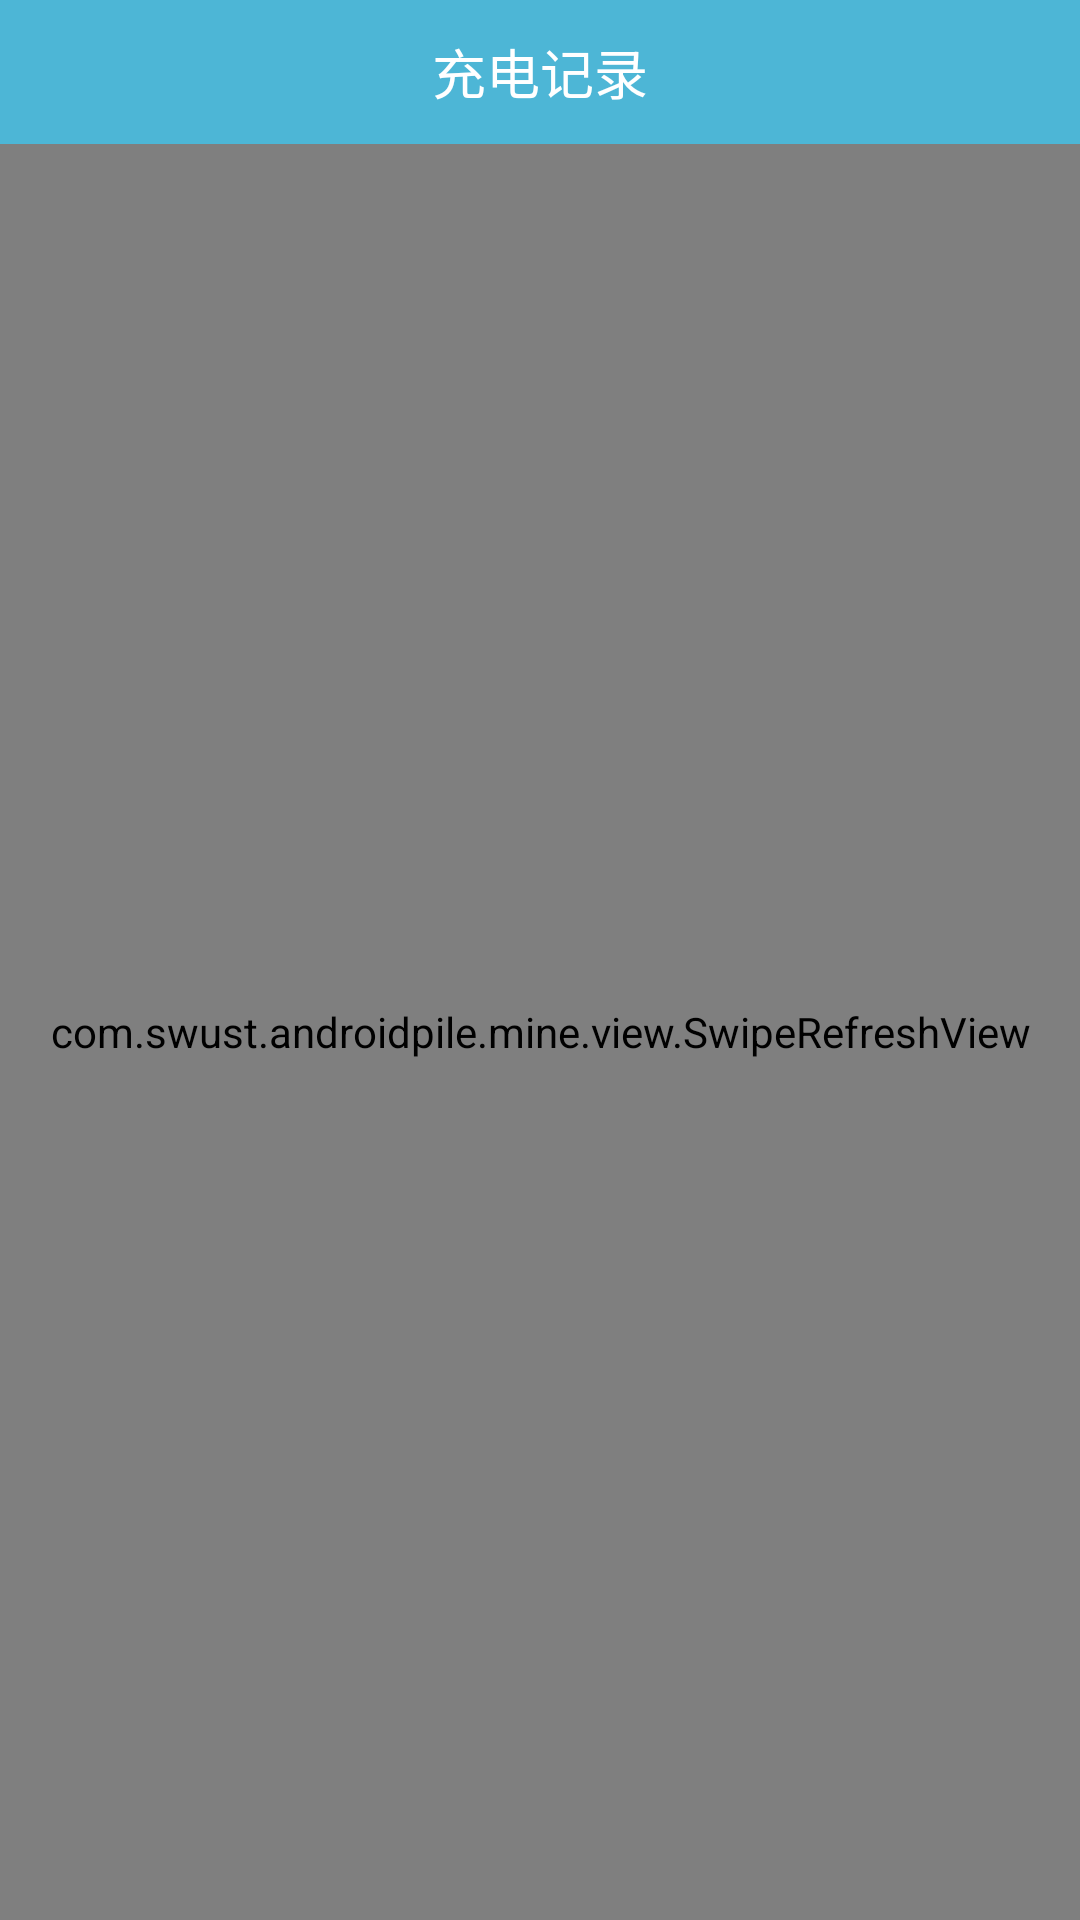

The Android layout XML behind this screen, and the referenced resources:
<!-- AndroidManifest.xml: application theme AppTheme -->
<!-- res/layout/activity_mine_listview.xml -->
<RelativeLayout xmlns:android="http://schemas.android.com/apk/res/android"
    android:layout_width="match_parent"
    android:layout_height="match_parent">

    <RelativeLayout
        android:id="@+id/linear1"
        android:layout_width="match_parent"
        android:layout_height="48dp"
        android:layout_alignParentTop="true"
        android:background="@color/main">

        <ImageView
            android:id="@+id/image1"
            android:layout_width="34dp"
            android:layout_height="32dp"
            android:layout_centerVertical="true"
            android:layout_marginLeft="10dp"
            android:background="@mipmap/back" />

        <TextView
            android:id="@+id/textView3"
            android:layout_width="wrap_content"
            android:layout_height="wrap_content"
            android:layout_centerHorizontal="true"
            android:layout_centerVertical="true"
            android:padding="3dp"
            android:text="充电记录"
            android:textColor="#ffffff"
            android:textSize="18sp" />

    </RelativeLayout>

    <View
        android:id="@+id/vertical_bar"
        android:layout_below="@+id/linear1"
        android:layout_width="1dp"
        android:layout_height="fill_parent"
        android:layout_marginLeft="14dp"
        android:layout_marginTop="30dp"
        android:background="@color/time_line_bg" />

    <com.swust.androidpile.mine.view.SwipeRefreshView
        android:id="@+id/srl"
        android:layout_below="@+id/linear1"
        android:layout_width="match_parent"
        android:layout_height="match_parent">

        <ListView
            android:id="@+id/listView1"
            android:layout_width="fill_parent"
            android:layout_height="fill_parent"
            android:layout_marginTop="15dp"
            android:divider="@null"
            android:dividerHeight="10dp"
            android:overScrollMode="never" />

    </com.swust.androidpile.mine.view.SwipeRefreshView>

</RelativeLayout>
<!-- resources referenced by this layout -->
<resources>
  <color name="main">#4db6d6</color>
  <color name="time_line_bg">#b3b3b3</color>
  <style name="AppTheme" parent="Theme.AppCompat.Light.NoActionBar">
          
          <item name="colorPrimary">@color/main</item>
          <item name="colorPrimaryDark">@color/main</item>
          <item name="colorAccent">@color/colorAccent</item>
      </style>
  <color name="colorAccent">#FF4081</color>
</resources>
